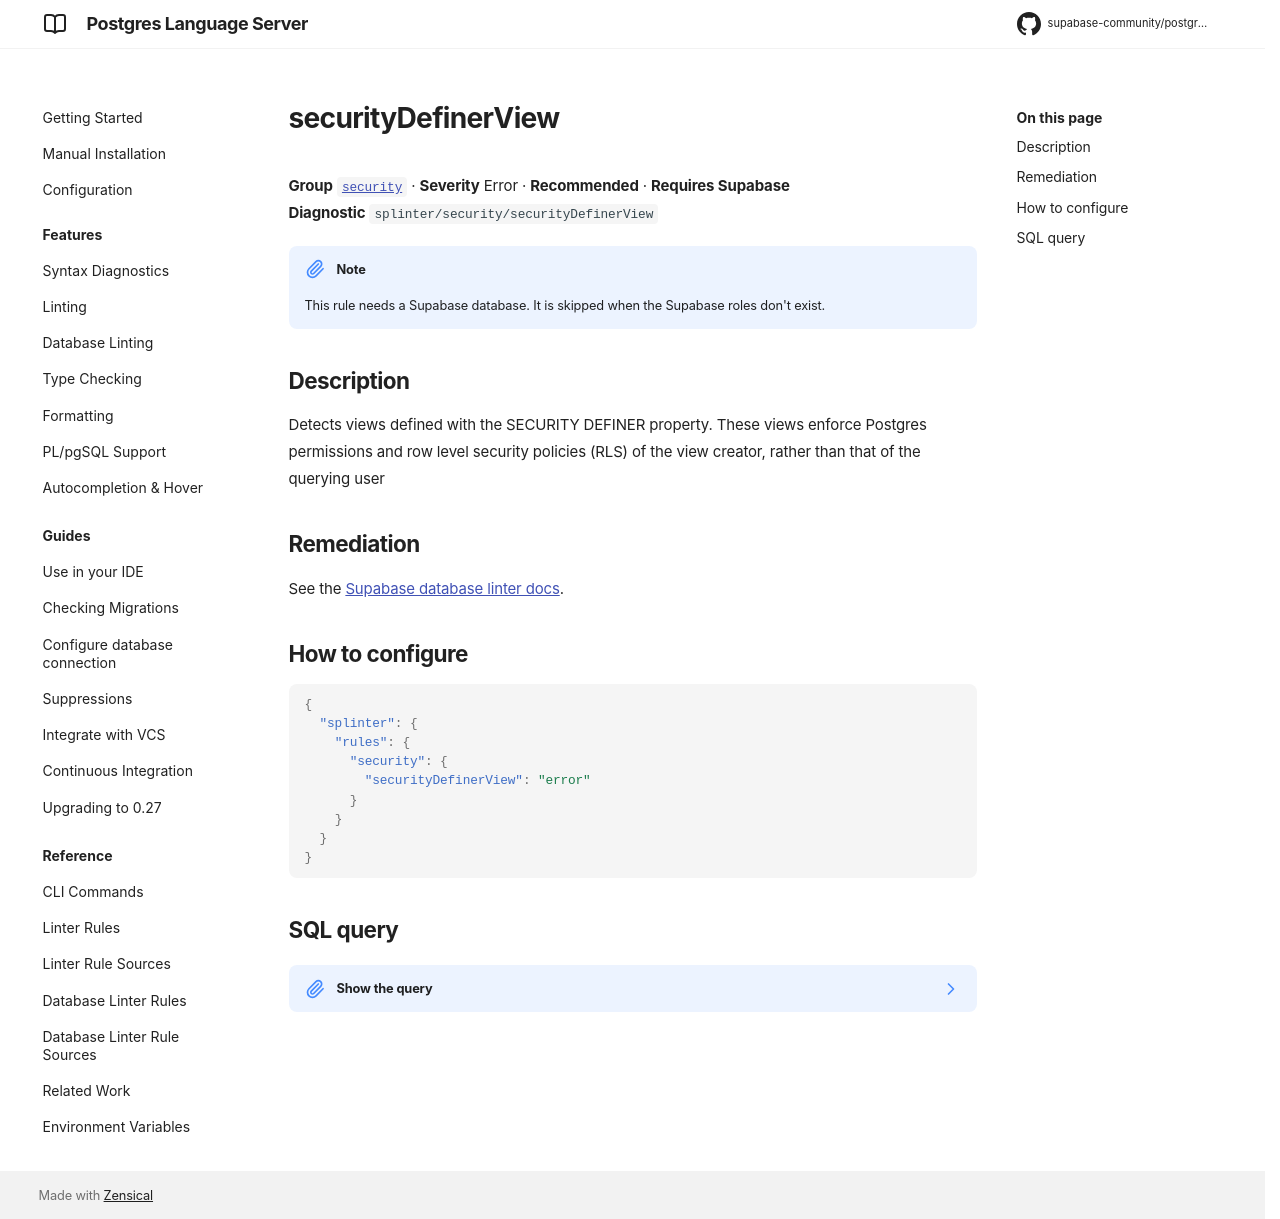

repository: supabase-community/postgres-language-server · page: 0.28.2/reference/database-rules/security-definer-view/index.html · generator: mkdocs

# securityDefinerView

**Group** [`security`](../database_rules.md#security) · **Severity** Error · **Recommended** · **Requires Supabase**  
**Diagnostic** `splinter/security/securityDefinerView`

!!! note
    This rule needs a Supabase database. It is skipped when the Supabase roles don't exist.

## Description

Detects views defined with the SECURITY DEFINER property. These views enforce Postgres permissions and row level security policies (RLS) of the view creator, rather than that of the querying user

## Remediation

See the [Supabase database linter docs](https://supabase.com/docs/guides/database/database-linter?lint=0010_security_definer_view).

## How to configure

```json
{
  "splinter": {
    "rules": {
      "security": {
        "securityDefinerView": "error"
      }
    }
  }
}
```

## SQL query

??? note "Show the query"

    ```sql
    (
    select
        'security_definer_view' as "name!",
        'Security Definer View' as "title!",
        'ERROR' as "level!",
        'EXTERNAL' as "facing!",
        array['SECURITY'] as "categories!",
        'Detects views defined with the SECURITY DEFINER property. These views enforce Postgres permissions and row level security policies (RLS) of the view creator, rather than that of the querying user' as "description!",
        format(
            'View \`%s.%s\` is defined with the SECURITY DEFINER property',
            n.nspname,
            c.relname
        ) as "detail!",
        'https://supabase.com/docs/guides/database/database-linter?lint=0010_security_definer_view' as "remediation!",
        jsonb_build_object(
            'schema', n.nspname,
            'name', c.relname,
            'type', 'view'
        ) as "metadata!",
        format(
            'security_definer_view_%s_%s',
            n.nspname,
            c.relname
        ) as "cache_key!"
    from
        pg_catalog.pg_class c
        join pg_catalog.pg_namespace n
            on n.oid = c.relnamespace
        left join pg_catalog.pg_depend dep
            on c.oid = dep.objid
            and dep.deptype = 'e'
    where
        c.relkind = 'v'
        and (
            pg_catalog.has_table_privilege('anon', c.oid, 'SELECT')
            or pg_catalog.has_table_privilege('authenticated', c.oid, 'SELECT')
        )
        and substring(pg_catalog.version() from 'PostgreSQL ([0-9]+)') >= '15' -- security invoker was added in pg15
        and n.nspname = any(array(select trim(unnest(string_to_array(current_setting('pgrst.db_schemas', 't'), ',')))))
        and n.nspname not in (
            '_timescaledb_cache', '_timescaledb_catalog', '_timescaledb_config', '_timescaledb_internal', 'auth', 'cron', 'extensions', 'graphql', 'graphql_public', 'information_schema', 'net', 'pgmq', 'pgroonga', 'pgsodium', 'pgsodium_masks', 'pgtle', 'pgbouncer', 'pg_catalog', 'pgtle', 'realtime', 'repack', 'storage', 'supabase_functions', 'supabase_migrations', 'tiger', 'topology', 'vault'
        )
        and dep.objid is null -- exclude views owned by extensions
        and not (
            lower(coalesce(c.reloptions::text,'{}'))::text[]
            && array[
                'security_invoker=1',
                'security_invoker=true',
                'security_invoker=yes',
                'security_invoker=on'
            ]
        ))
    ```
